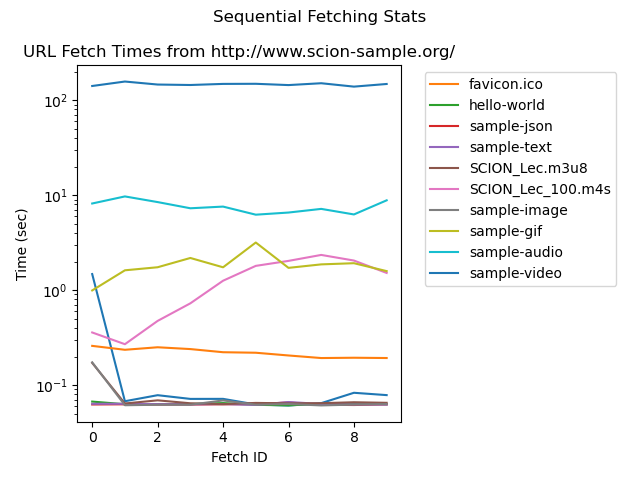

Values plotted in this chart, from the file beside it:
, http://www.scion-sample.org/, http://www.scion-sample.org/favicon.ico, http://www.scion-sample.org/hello-world, http://www.scion-sample.org/sample-json, http://www.scion-sample.org/sample-text, http://www.scion-sample.org:8899/SCION_L…, http://www.scion-sample.org:8899/SCION_L…, http://www.scion-sample.org:8181/sample-…, http://www.scion-sample.org:8181/sample-…, http://www.scion-sample.org:8181/sample-…, http://www.scion-sample.org:8181/sample-…
fetch_0, 1.478, 0.2589, 0.06705, 0.0625, 0.06356, 0.1713, 0.3584, 0.1736, 0.9933, 8.179, 141.4
fetch_1, 0.06765, 0.2355, 0.06288, 0.06276, 0.0636, 0.06401, 0.2697, 0.06138, 1.618, 9.709, 157.5
fetch_2, 0.0783, 0.2503, 0.06304, 0.06243, 0.06298, 0.06911, 0.4743, 0.06208, 1.743, 8.465, 146.4
fetch_3, 0.07155, 0.2396, 0.06317, 0.06242, 0.0627, 0.06434, 0.7266, 0.06212, 2.182, 7.284, 144.8
fetch_4, 0.07162, 0.222, 0.06464, 0.06278, 0.06322, 0.06299, 1.257, 0.06897, 1.741, 7.588, 148.7
fetch_5, 0.06248, 0.2192, 0.06199, 0.06297, 0.06186, 0.06492, 1.802, 0.06219, 3.175, 6.236, 149.1
fetch_6, 0.06094, 0.2051, 0.06119, 0.06557, 0.06634, 0.06426, 2.033, 0.0632, 1.717, 6.568, 144.5
fetch_7, 0.06456, 0.1927, 0.06333, 0.06211, 0.0633, 0.06449, 2.35, 0.06109, 1.869, 7.177, 151.1
fetch_8, 0.08301, 0.1942, 0.06475, 0.06169, 0.06262, 0.06598, 2.05, 0.06232, 1.922, 6.271, 139.2
fetch_9, 0.07844, 0.1928, 0.0629, 0.06265, 0.06238, 0.06508, 1.518, 0.06319, 1.587, 8.833, 148.4
